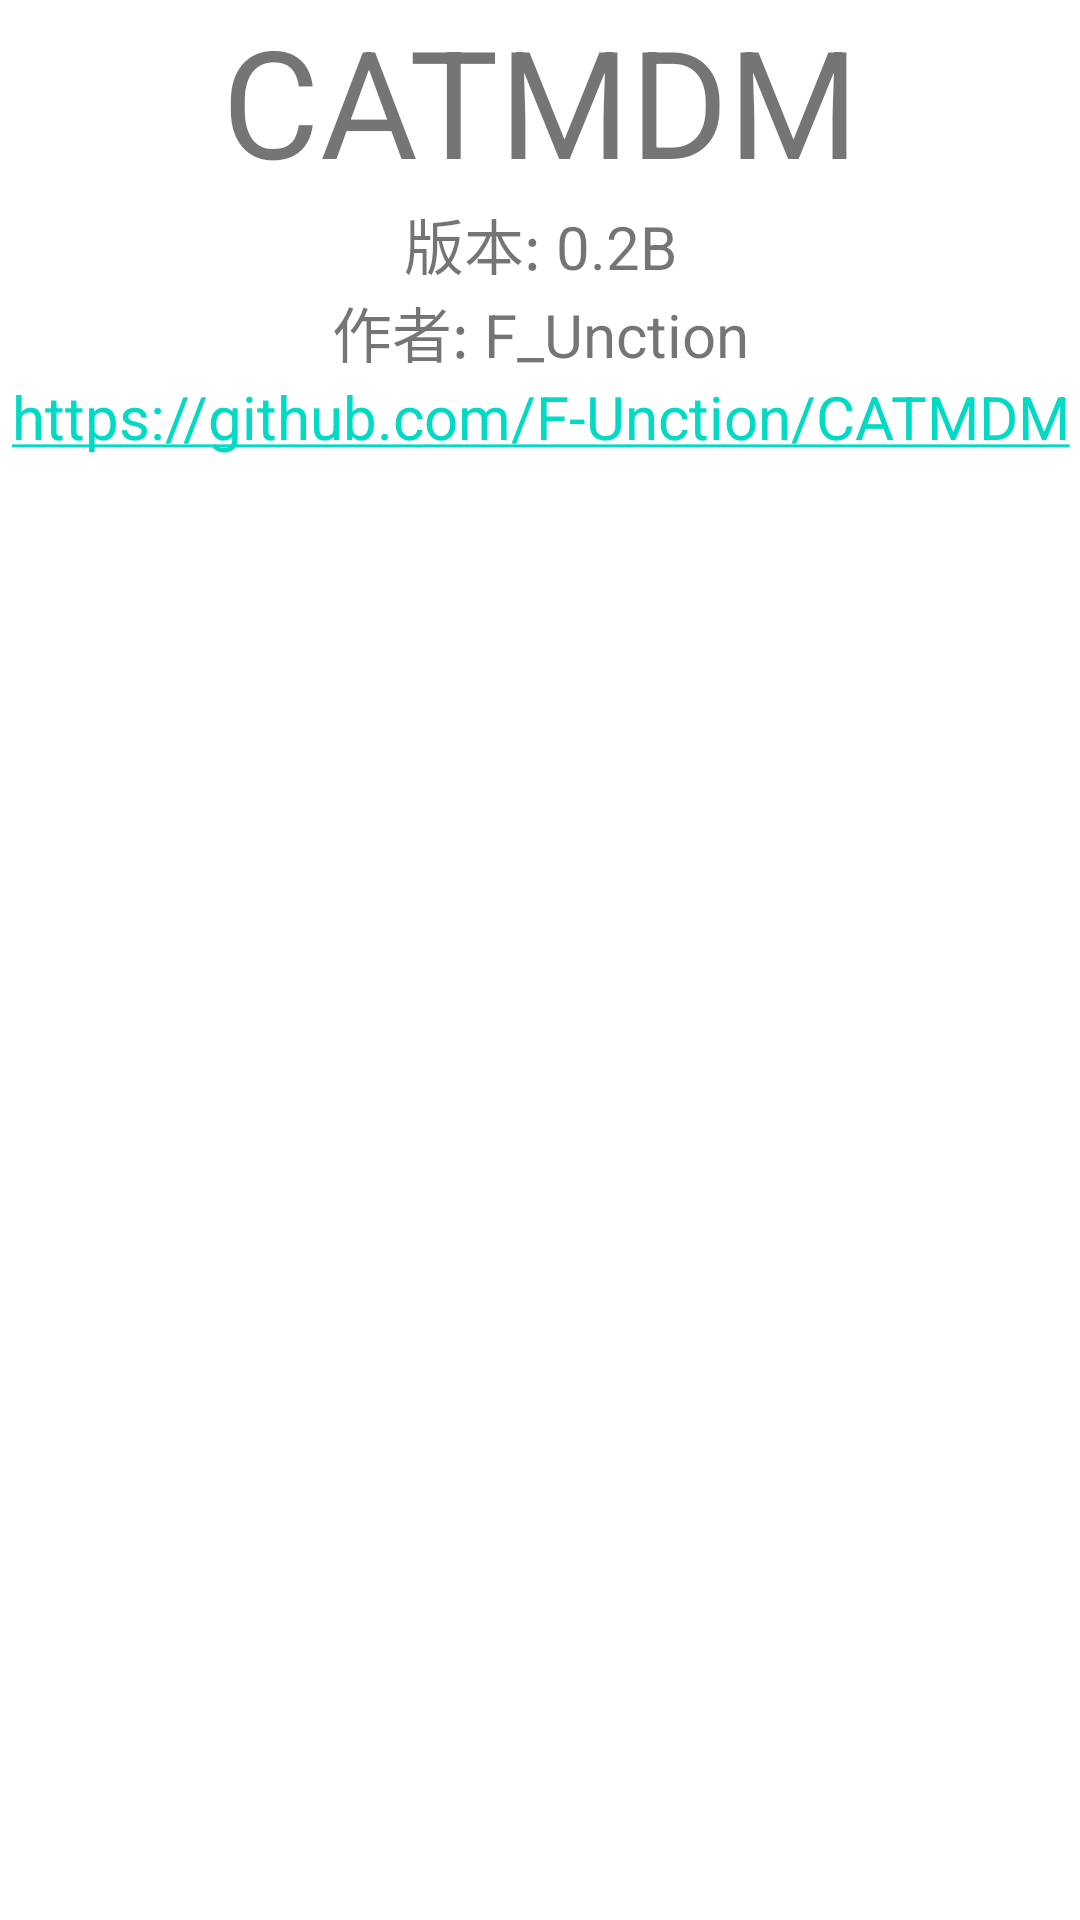

Layout XML and referenced resources for this Android screen:
<!-- AndroidManifest.xml: application theme Theme.CatMDM -->
<!-- res/layout/activity_about.xml -->
<?xml version="1.0" encoding="utf-8"?>
<androidx.constraintlayout.widget.ConstraintLayout xmlns:android="http://schemas.android.com/apk/res/android"
    xmlns:app="http://schemas.android.com/apk/res-auto"
    xmlns:tools="http://schemas.android.com/tools"
    android:layout_width="match_parent"
    android:layout_height="match_parent"
    tools:context=".AboutActivity">

    <LinearLayout
        android:layout_width="match_parent"
        android:layout_height="match_parent"
        android:orientation="vertical">

        <TextView
            android:id="@+id/textView"
            android:layout_width="match_parent"
            android:layout_height="wrap_content"
            android:gravity="center"
            android:text="CATMDM"
            android:textSize="50sp" />

        <TextView
            android:id="@+id/textView2"
            android:layout_width="match_parent"
            android:layout_height="wrap_content"
            android:gravity="center"

            android:text="版本: 0.2B"
            android:textSize="20sp" />

        <TextView
            android:id="@+id/textView3"
            android:layout_width="match_parent"
            android:layout_height="wrap_content"
            android:gravity="center"

            android:text="作者: F_Unction"
            android:textSize="20sp" />

        <TextView
            android:layout_width="match_parent"
            android:layout_height="wrap_content"
            android:gravity="center"
            android:autoLink="all"
            android:text="https://github.com/F-Unction/CATMDM"
            android:textSize="20sp" />

    </LinearLayout>

</androidx.constraintlayout.widget.ConstraintLayout>
<!-- resources referenced by this layout -->
<resources>
  <style name="Theme.CatMDM" parent="Theme.MaterialComponents.DayNight.DarkActionBar">
          
          <item name="colorPrimary">@color/purple_500</item>
          <item name="colorPrimaryVariant">@color/purple_700</item>
          <item name="colorOnPrimary">@color/white</item>
          
          <item name="colorSecondary">@color/teal_200</item>
          <item name="colorSecondaryVariant">@color/teal_700</item>
          <item name="colorOnSecondary">@color/black</item>
          
          <item name="android:statusBarColor" tools:targetApi="l">?attr/colorPrimaryVariant</item>
          
      </style>
  <!-- not gathered from this repository: default colours our renderer supplied (Android Studio template values) -->
  <color name="purple_500">#FF6200EE</color>
  <color name="purple_700">#FF3700B3</color>
  <color name="teal_200">#FF03DAC5</color>
  <color name="teal_700">#FF018786</color>
  <color name="black">#FF000000</color>
  <color name="white">#FFFFFFFF</color>
</resources>
